Run: headless pygame with SDL's dummy video driver; simulated clock (each Clock.tick advances the game by its frame time, no real sleeping); random seed 0; keys injected as events and as key.get_pressed() state; no mouse input.
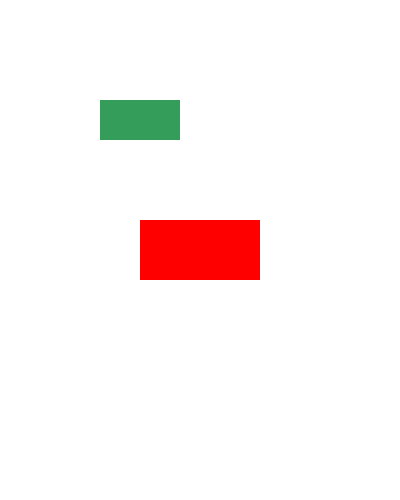
Frame 1 of 4 · flips 1–60 · no input
Frame 2 of 4 · flips 61–180 · tapped SPACE, RETURN · held RIGHT (→), D · screen unchanged from frame 1, image omitted
Frame 3 of 4 · flips 181–300 · held DOWN (↓), S · screen unchanged from frame 2, image omitted
Frame 4 of 4 · flips 301–420 · held LEFT (←), A, UP (↑), W · screen unchanged from frame 3, image omitted

The pygame program that drew these frames:

import sys
import pygame


pygame.init()

width = 400
height = 500

surface = pygame.display.set_mode((width, height)) #surface
pygame.display.set_caption("Rects")

#RGB
red = pygame.Color(255, 0, 0) #0 - 255
white = pygame.Color(255, 255, 255)
green = (52, 157, 89)

rect = pygame.Rect(100, 150, 120, 60) # x, y, width, height
rect.center = (width // 2, height // 2)

print(rect.x)
print(rect.y)

rect2 = (100, 100, 80, 40) # posicionX, posicionY, width, height


while True:
    for event in pygame.event.get():
        if event.type == pygame.QUIT:
            pygame.quit()
            sys.exit()
    
    surface.fill(white)

    pygame.draw.rect(surface, red, rect) #superficie, color, rectangulo
    pygame.draw.rect(surface, green, rect2)
    
    pygame.display.update()
